Run: headless pygame with SDL's dummy video driver; simulated clock (each Clock.tick advances the game by its frame time, no real sleeping); random seed 0; keys injected as events and as key.get_pressed() state; no mouse input.
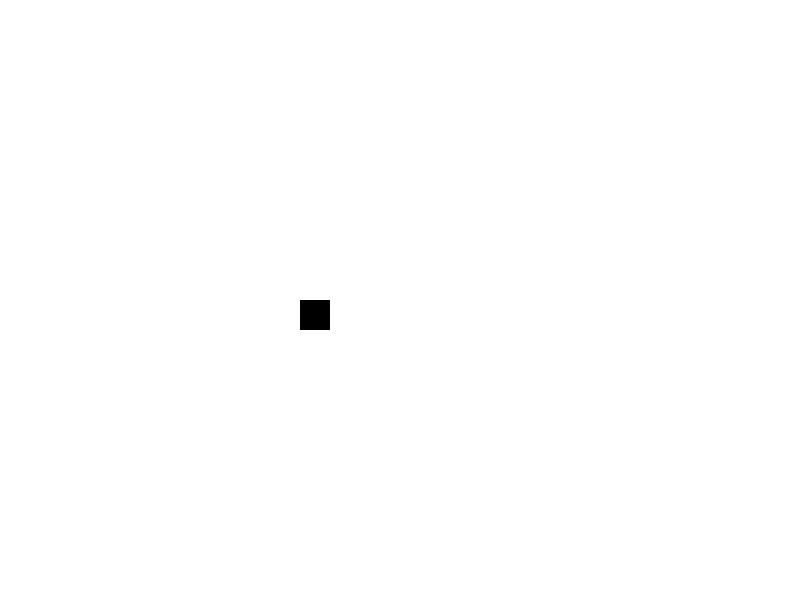
Frame 1 of 4 · flips 1–60 · no input
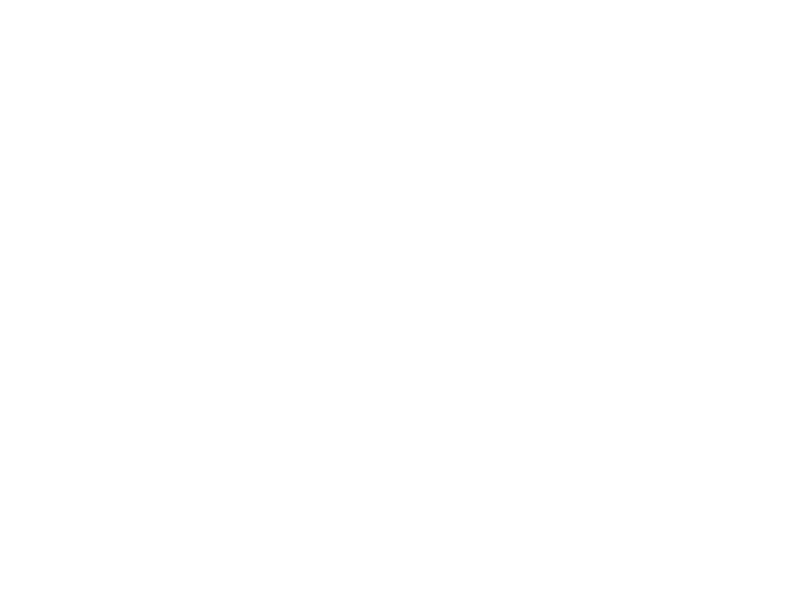
Frame 2 of 4 · flips 61–180 · tapped SPACE, RETURN · held RIGHT (→), D
Frame 3 of 4 · flips 181–300 · held DOWN (↓), S · screen unchanged from frame 2, image omitted
Frame 4 of 4 · flips 301–420 · held LEFT (←), A, UP (↑), W · screen unchanged from frame 3, image omitted

The pygame program that drew these frames:

import pygame

pygame.init()

white = (255, 255, 255)
black = (0, 0, 0)
red = (255, 0, 0)

dis = pygame.display.set_mode((800, 600))
pygame.display.set_caption('Snake Game by Edureka')

game_over = False

x1 = 300
y1 = 300

x1_change = 0
y1_change = 0

clock = pygame.time.Clock()

while not game_over:
    for event in pygame.event.get():
        if event.type == pygame.QUIT:
            game_over = True
        if event.type == pygame.KEYDOWN:
            if event.key == pygame.K_LEFT:
                x1_change = -10
                y1_change = 0
            elif event.key == pygame.K_RIGHT:
                x1_change = 10
                y1_change = 0
            elif event.key == pygame.K_UP:
                y1_change = -10
                x1_change = 0
            elif event.key == pygame.K_DOWN:
                y1_change = 10
                x1_change = 0

    x1 += x1_change
    y1 += y1_change
    dis.fill(white)
    pygame.draw.rect(dis, black, [x1, y1, 30, 30])

    pygame.display.update()

    clock.tick(30)

pygame.quit()
quit()
